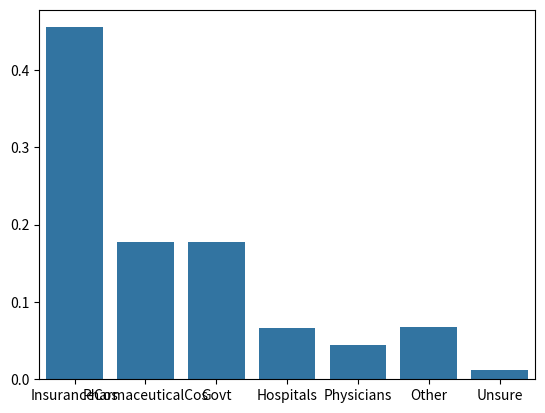

This figure's Python source:
#Standard Import List
import numpy as np
import matplotlib.pyplot as plt
import pandas as pd
import scipy.stats as stats
import seaborn as sns

 
# list of responsible parties
lst_responsible = ['InsuranceCos', 'PharmaceuticalCos', 'Govt', 'Hospitals', 'Physicians', 'Other', 'Unsure']
  
# list of respondants
lst_nbr_responses = [869, 339, 338, 127, 85, 128, 23]
  
# function returns dict of rel freqs based on k,v pair
# params are in form of {string: int}
def compute_rel_freqs(dict:dict) -> dict:
    total_count = sum(dict.values())
    relative = {}
    for key in dict:
        relative[key] = dict[key] / total_count
    return relative

# create a dict of tuples representing the responsible parties
# and corresponsding numer of responses
dict_hc_cost = dict(zip(lst_responsible, lst_nbr_responses))

dict_rel_freqs = compute_rel_freqs(dict_hc_cost)

# bar plot of dict of rel_freqs
sns_barplot = sns.barplot(x = list(dict_rel_freqs.keys()), y = list(dict_rel_freqs.values()))
fig = sns_barplot.get_figure()
fig.savefig("barplot_rel_freqs.png") 
